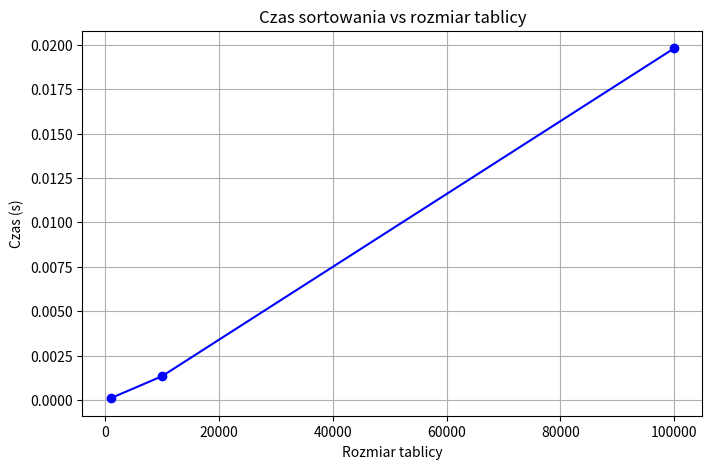

The matplotlib source for this figure:
import platform
import random
import time
import datetime
import matplotlib.pyplot as plt

def zapisz_wykres(test_results, filename="wykres_sortowania.png"):
    sizes = list(test_results.keys())
    times = list(test_results.values())

    plt.figure(figsize=(8, 5))
    plt.plot(sizes, times, marker='o', linestyle='-', color='blue')
    plt.title("Czas sortowania vs rozmiar tablicy")
    plt.xlabel("Rozmiar tablicy")
    plt.ylabel("Czas (s)")
    plt.grid(True)
    plt.savefig(filename)
    plt.close()

def mierzczas():
    sizes = [1000, 10000, 100000]
    results = {}

    for size in sizes:
        arr = [random.randint(0, 1000 ** 6) for _ in range(size)]

        start = time.time()
        sorted_arr = sorted(arr)
        end = time.time()

        results[size] = end - start

    return results


def generuj_raport(test_results):
    filename = f"raport_testu_{datetime.date.today()}.md"

    with open(filename, "w", encoding="utf-8") as f:

        f.write("# Raport testów wydajnosci\n\n")

        f.write("## Data:\n")
        f.write(f"{datetime.datetime.now()}\n\n")

        f.write("Porownanie czasu sortowania tablic rożnych rozmiarow.\n\n")

        f.write("## Srodowisko:\n")
        f.write(f"- System: {platform.system()} {platform.release()}\n")
        f.write(f"- Procesor: {platform.processor()}\n")
        f.write(f"- Python: {platform.python_version()}\n\n")

        f.write("## Wyniki testow:\n")
        f.write("Rozmiar tablicy | Czas (s)\n")
        f.write("---|---\n")
        for size, czas in test_results.items():
            f.write(f"{size} | {czas:.6f}\n")
        f.write("\n## Wykres\n")
        f.write("![Wykres sortowania](wykres_sortowania.png)\n")

results = mierzczas()
zapisz_wykres(results)
generuj_raport(results)
print(f"Raport zapisano do pliku")
